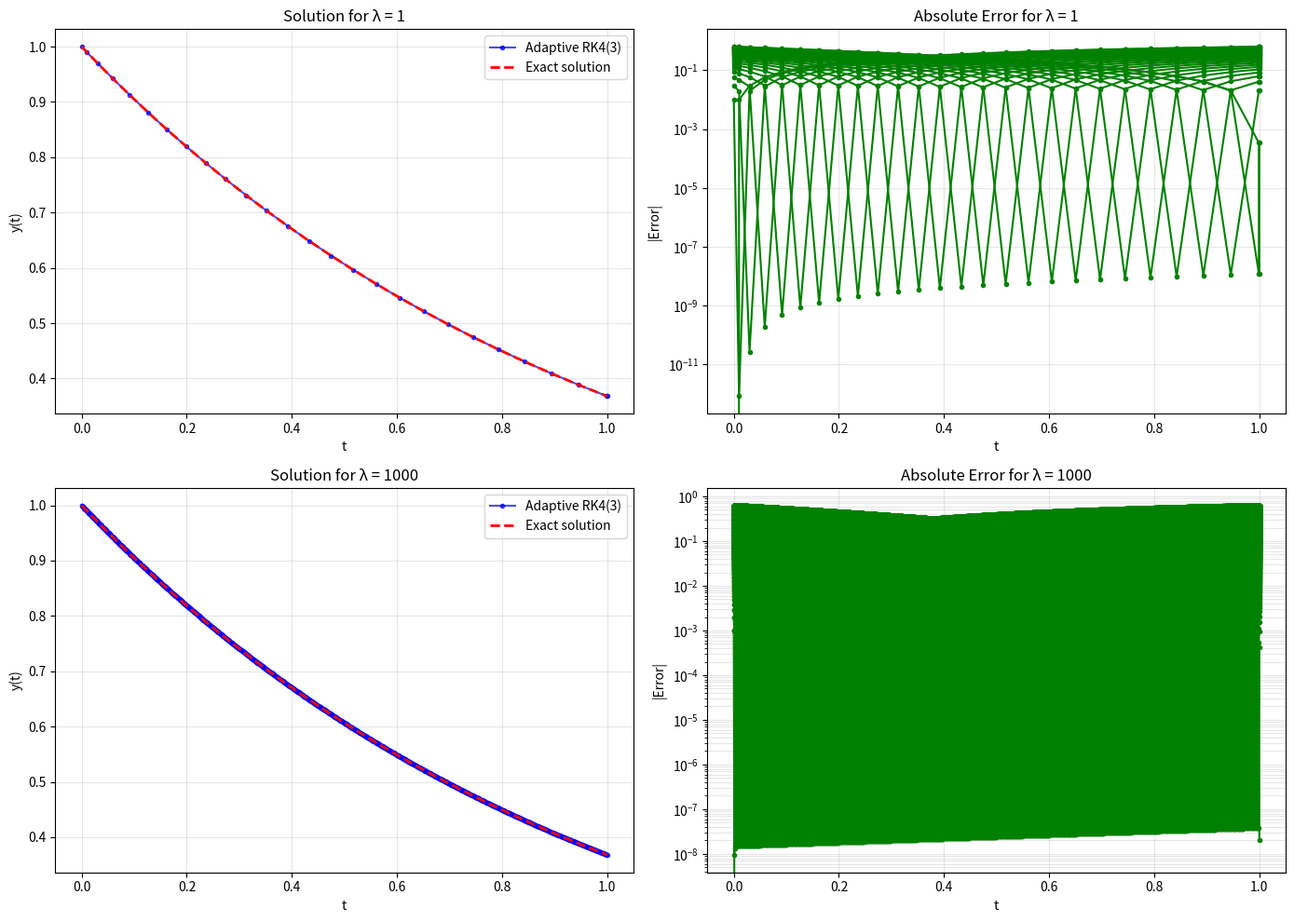

Python code for this plot:
import numpy as np
import matplotlib.pyplot as plt

A_rk4 = np.array([
	[0.0, 0.0, 0.0, 0.0],
	[0.5, 0.0, 0.0, 0.0],
	[0.0, 0.5, 0.0, 0.0],
	[0.0, 0.0, 1.0, 0.0],
])
c_rk4 = np.array([0.0, 0.5, 0.5, 1.0])  # Time offsets
b_rk4 = np.array([1.0/6, 1.0/3, 1.0/3, 1.0/6])
b_rk3 = np.array([1.0/6, 2.0/3, 0.0, 1.0/6])

def f(t, y, lam):
    return -lam * (y - np.exp(-t)) - np.exp(-t)

def exact_solution(t):
    return np.exp(-t)

def solve_adaptive_rk43_stiff(f, y0, I, h0, epsilon, q, lam):
	a, b = I
	t = a
	y = np.atleast_1d(np.asarray(y0, dtype=float)).copy()
	h = h0
	t_values = [t]
	y_values = [y.copy()]
	fevals = 0
	while t < b:
		if t + h > b:
			h = b - t 
		s = A_rk4.shape[0]
		d = y.size
		k = np.zeros((s, d), dtype=float)
		for j in range(s):
			if j == 0:
				y_stage = y
			else:
				y_stage = y + h * np.sum((A_rk4[j, :j].reshape(-1, 1)) * k[:j], axis=0)
			kj = np.atleast_1d(np.asarray(f(t + c_rk4[j] * h, y_stage, lam), dtype=float)).reshape(-1)
			k[j] = kj
			fevals += 1

		y_rk4 = y + h * np.sum((b_rk4.reshape(-1, 1)) * k, axis=0)
		y_rk3 = y + h * np.sum((b_rk3.reshape(-1, 1)) * k, axis=0)

		err_estimate = np.linalg.norm(y_rk4 - y_rk3, ord=np.inf)

		if err_estimate < 1e-16:
			s = 2.0
		else:
			s = (h * epsilon / err_estimate) ** (1.0 / q)

		if s >= 1.0:
			t += h
			y = y_rk4
			t_values.append(t)
			y_values.append(y.copy())
			h = min(2.0, s) * h
		else:
			h = max(0.5, s) * h
			continue
	return np.array(t_values), np.array(y_values), fevals

if __name__ == "__main__":
	lambdas = [1, 1000]
	y0 = 1.0
	I = (0.0, 1.0)
	h0 = 0.01
	epsilon = 1e-4
	q = 3.0

	fig, axes = plt.subplots(2, 2, figsize=(14, 10))
	for lam in lambdas:
		print(f"\n{'='*50}")
		print(f"Lambda = {lam}")
		print(f"{'='*50}")
		
		t_values, y_values, fevals = solve_adaptive_rk43_stiff(f, y0, I, h0, epsilon, q, lam)
		exact_values = exact_solution(t_values)
		error = np.abs(y_values - exact_values)
		max_error = np.max(error)

		print(f"Steps: {len(t_values) - 1}")
		print(f"Function evaluations: {fevals}")
		print(f"Max error: {max_error:.6e}")

		ax1 = axes[lambdas.index(lam), 0]
		ax1.plot(t_values, y_values, 'b-o', markersize=3, 
                 label='Adaptive RK4(3)', alpha=0.7)
		ax1.plot(t_values, exact_values, 'r--', linewidth=2, 
                 label='Exact solution')
		ax1.set_xlabel('t')
		ax1.set_ylabel('y(t)')
		ax1.set_title(f'Solution for λ = {lam}')
		ax1.legend()
		ax1.grid(True, alpha=0.3)

		ax2 = axes[lambdas.index(lam), 1]
		ax2.semilogy(t_values, error, 'g-o', markersize=3)
		ax2.set_xlabel('t')
		ax2.set_ylabel('|Error|')
		ax2.set_title(f'Absolute Error for λ = {lam}')
		ax2.grid(True, alpha=0.3, which='both')
		
	plt.tight_layout()
	plt.show()
		

		
